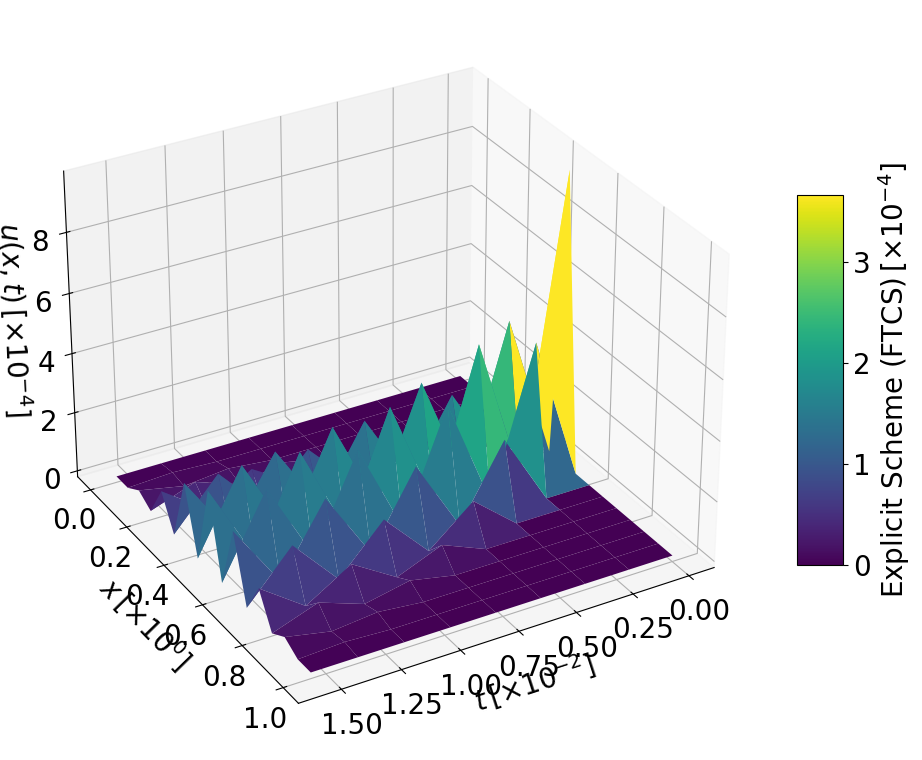
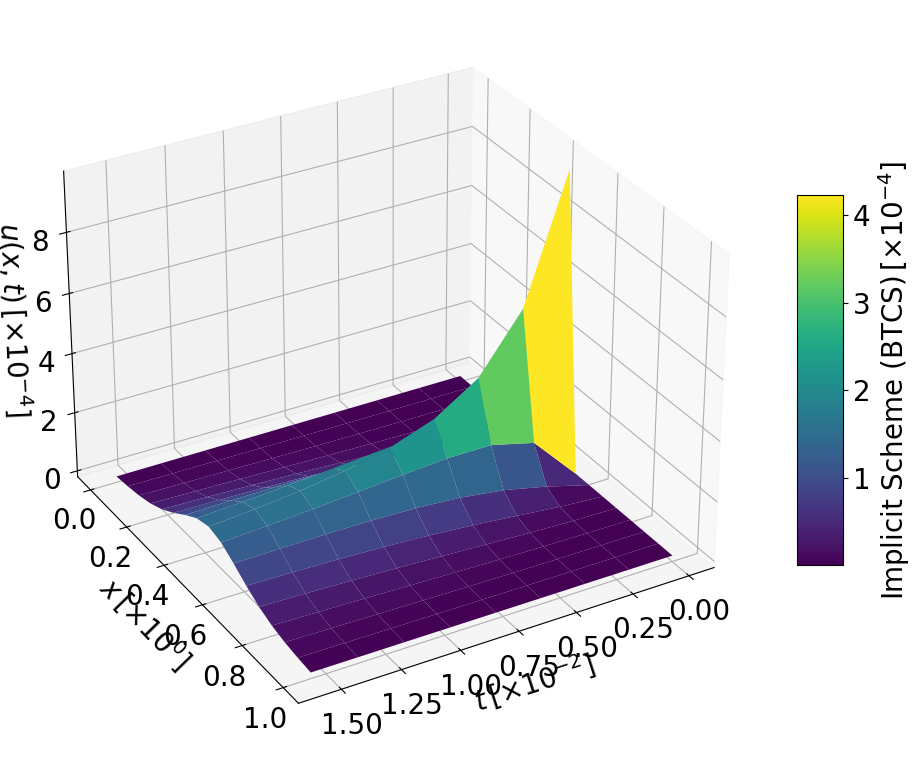
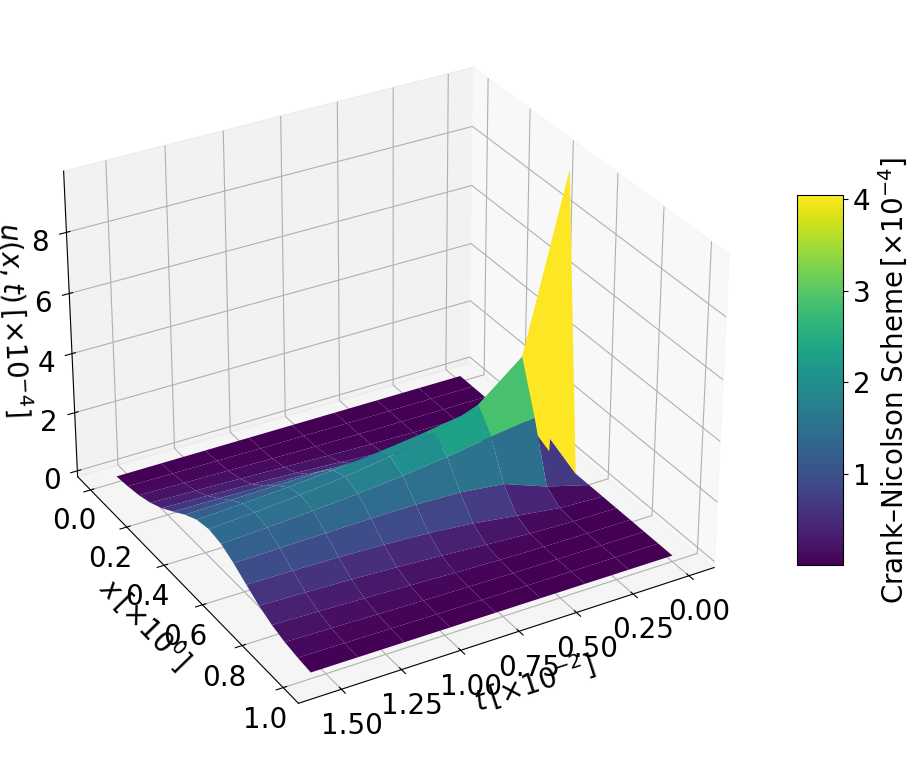
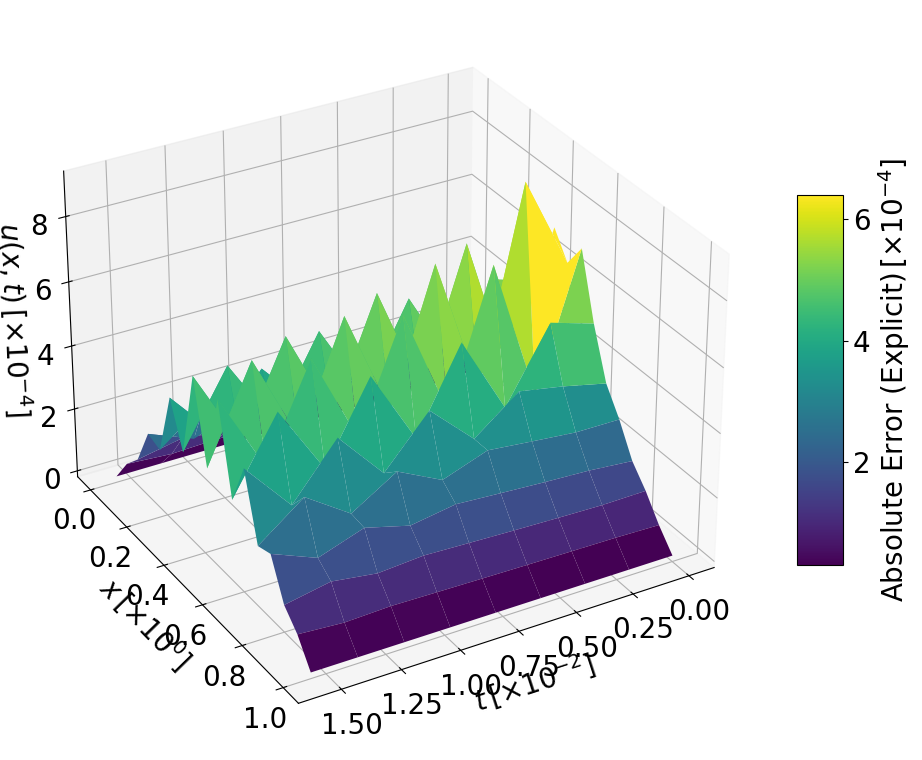
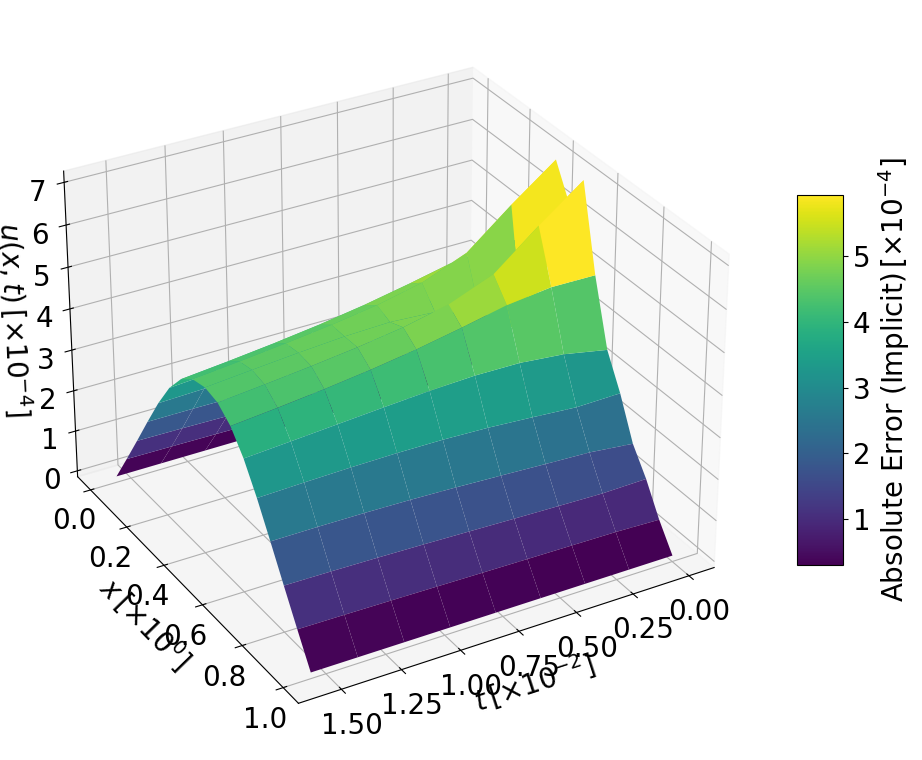
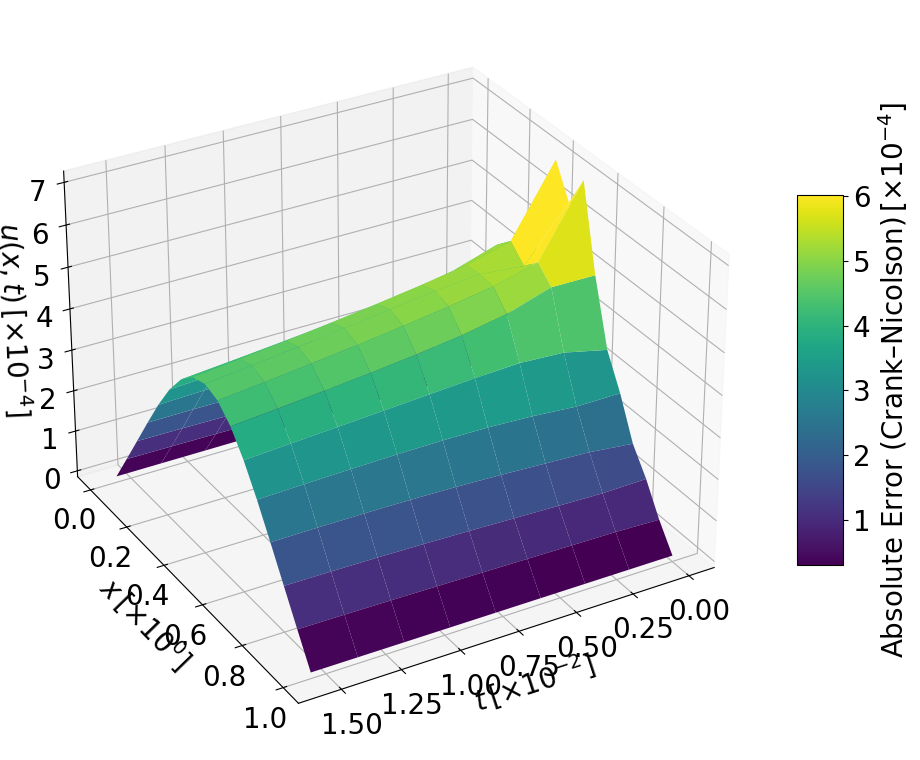

The script that saved these images, in order:
import numpy as np
import matplotlib.pyplot as plt
from matplotlib.animation import FuncAnimation, PillowWriter
from matplotlib import cm, ticker

plt.rcParams['font.family'] = ['Times New Roman']
plt.rcParams['font.sans-serif'] = ['SimHei']
plt.rcParams['axes.unicode_minus'] = False
plt.rcParams['mathtext.fontset'] = 'custom'
plt.rcParams['mathtext.rm'] = 'Times New Roman'
plt.rcParams['mathtext.it'] = 'Times New Roman:italic'
plt.rcParams['mathtext.bf'] = 'Times New Roman:bold'
plt.rcParams['font.size'] = 20

# =========================
# 参数设置
# =========================
h = 1/16
r = 1/2
tau = r * h**2
x = np.arange(0, 1 + h, h)
Nx = len(x)
Nt = 8  # 时间层数

# 初值：中点扰动
u0 = np.zeros(Nx)
u0[Nx//2] = 1 / 2**10

# 三种方法初始值
u_exp = u0.copy()
u_imp = u0.copy()
u_cn  = u0.copy()

# 历史层存储
U_exp = [u_exp.copy()]
U_imp = [u_imp.copy()]
U_cn  = [u_cn.copy()]

# =========================
# 系数矩阵构造（隐式）
# =========================
A_imp = np.zeros((Nx-2, Nx-2))
A_cn  = np.zeros((Nx-2, Nx-2))
B_cn  = np.zeros((Nx-2, Nx-2))

for i in range(Nx-2):
    if i > 0:
        A_imp[i, i-1] = -r
        A_cn[i, i-1] = -r/2
        B_cn[i, i-1] =  r/2
    A_imp[i, i] = 1 + 2*r
    A_cn[i, i] = 1 + r
    B_cn[i, i] = 1 - r
    if i < Nx-3:
        A_imp[i, i+1] = -r
        A_cn[i, i+1] = -r/2
        B_cn[i, i+1] =  r/2

# =========================
# 时间推进
# =========================
for n in range(1, Nt+1):
    # 显式
    u_new = u_exp.copy()
    for i in range(1, Nx-1):
        u_new[i] = u_exp[i] + r * (u_exp[i-1] - 2*u_exp[i] + u_exp[i+1])
    u_exp = u_new.copy()
    U_exp.append(u_exp.copy())

    # 隐式
    b = u_imp[1:-1]
    u_inner = np.linalg.solve(A_imp, b)
    u_imp[1:-1] = u_inner
    U_imp.append(u_imp.copy())

    # Crank–Nicolson
    b_cn = B_cn @ u_cn[1:-1]
    u_inner = np.linalg.solve(A_cn, b_cn)
    u_cn[1:-1] = u_inner
    U_cn.append(u_cn.copy())

# 转为数组
U_exp = np.array(U_exp)
U_imp = np.array(U_imp)
U_cn  = np.array(U_cn)
T = np.linspace(0, Nt*tau, Nt+1)

# =========================
# 解析解 (近似正弦展开)
# =========================
def exact_solution(x, t):
    u = np.zeros_like(x)
    n_terms = 50
    for n in range(1, n_terms+1):
        lam = n * np.pi
        coeff = (2 / 1) * (1 / 2**10) * np.sin(lam/2) / lam
        u += coeff * np.sin(lam*x) * np.exp(-lam**2 * t)
    return u

U_exact = np.array([exact_solution(x, t) for t in T])

# =========================
# 绝对误差
# =========================
Err_exp = np.abs(U_exp - U_exact)
Err_imp = np.abs(U_imp - U_exact)
Err_cn  = np.abs(U_cn  - U_exact)

# =========================
# 自定义科学计数法显示函数 (LaTeX 风格，保留1位有效数字)
# =========================
def sci_formatter(x, pos):
    if x == 0:
        return "0"
    exponent = int(np.floor(np.log10(abs(x))))
    mantissa = x / 10**exponent
    return r"${:.1f} \times 10^{{{}}}$".format(mantissa, exponent)

formatter = ticker.FuncFormatter(sci_formatter)

# =========================
# 新版绘图函数
# =========================
def plot_surface(U, title, filename):
    X, TT = np.meshgrid(x, T)

    # 自动计算各轴和色条的数量级
    def get_exponent(arr):
        max_val = np.max(np.abs(arr))
        return int(np.floor(np.log10(max_val))) if max_val != 0 else 0

    exp_x = get_exponent(x)
    exp_t = get_exponent(T)
    exp_z = get_exponent(U)

    # 缩放数据
    X_scaled = X / 10**exp_x if exp_x != 0 else X
    TT_scaled = TT / 10**exp_t if exp_t != 0 else TT
    U_scaled = U / 10**exp_z if exp_z != 0 else U

    fig = plt.figure(figsize=(10,8))
    ax = fig.add_subplot(111, projection='3d')
    surf = ax.plot_surface(TT_scaled, X_scaled, U_scaled, cmap=cm.viridis)

    # 设置视角
    ax.view_init(elev=30, azim=60)

    # 坐标轴标签
    ax.set_xlabel(r"$t \, [\times 10^{{{}}}]$".format(exp_t))
    ax.set_ylabel(r"$x \, [\times 10^{{{}}}]$".format(exp_x))
    ax.set_zlabel(r"$u(x,t) \, [\times 10^{{{}}}]$".format(exp_z))

    # ---- 不显示标题 ----
    # ax.set_title(r"${}$".format(title))

    # colorbar 保留
    cbar = fig.colorbar(surf, ax=ax, shrink=0.5, aspect=8)
    cbar.set_label(r"$\text{{{}}} \, [\times 10^{{{}}}]$".format(title, exp_z))

    plt.tight_layout()
    plt.savefig(filename, dpi=300, bbox_inches='tight')
    plt.close(fig)





# =========================
# 生成三种方法及误差图
# =========================
plot_surface(U_exp, "Explicit Scheme (FTCS)", "Explicit_FTCS.png")
plot_surface(U_imp, "Implicit Scheme (BTCS)", "Implicit_BTCS.png")
plot_surface(U_cn,  "Crank–Nicolson Scheme", "Crank_Nicolson.png")

plot_surface(Err_exp, "Absolute Error (Explicit)", "Err_Explicit.png")
plot_surface(Err_imp, "Absolute Error (Implicit)", "Err_Implicit.png")
plot_surface(Err_cn,  "Absolute Error (Crank–Nicolson)", "Err_CN.png")

print("✅ 所有图片已生成，z轴和色条统一数量级显示，已保存本地。")
